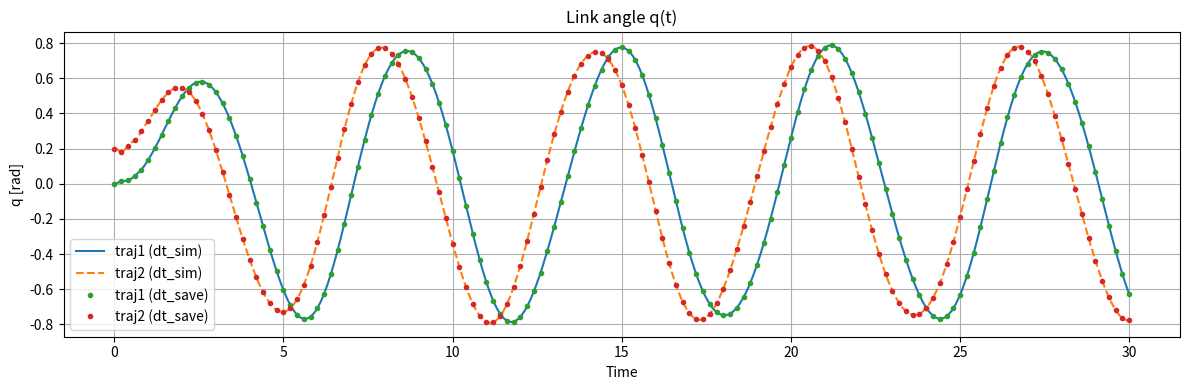
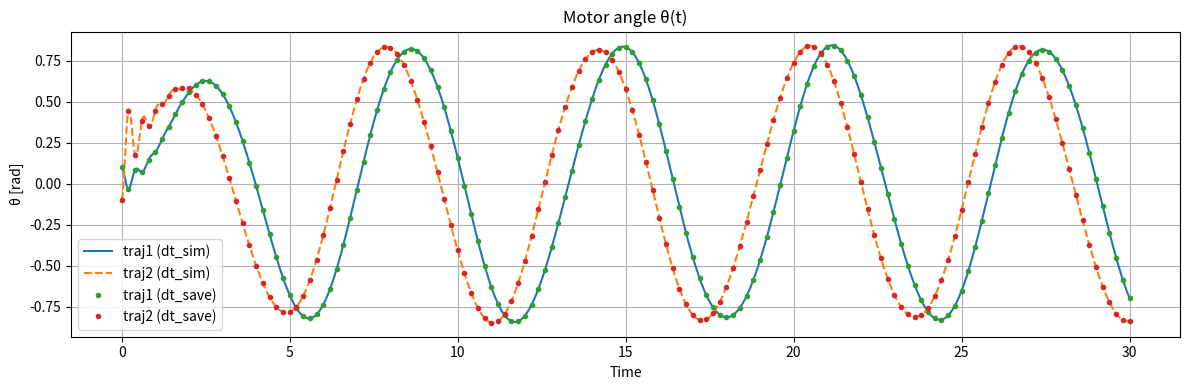
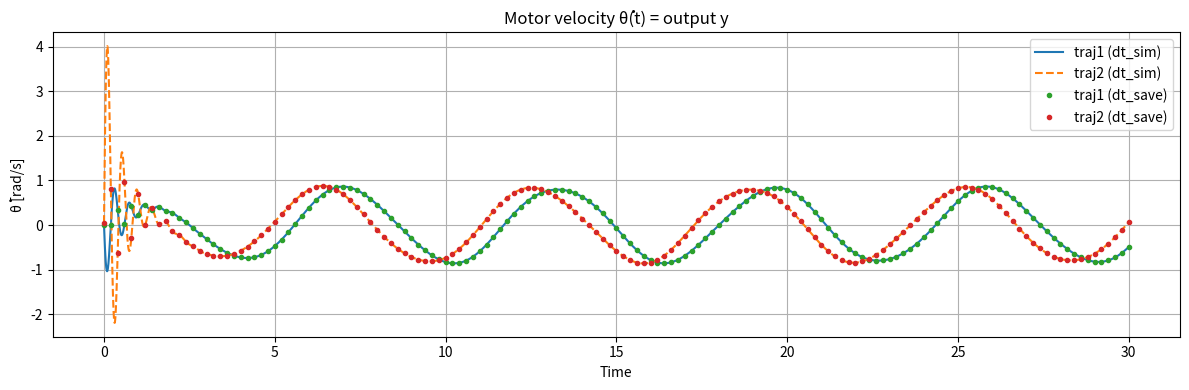
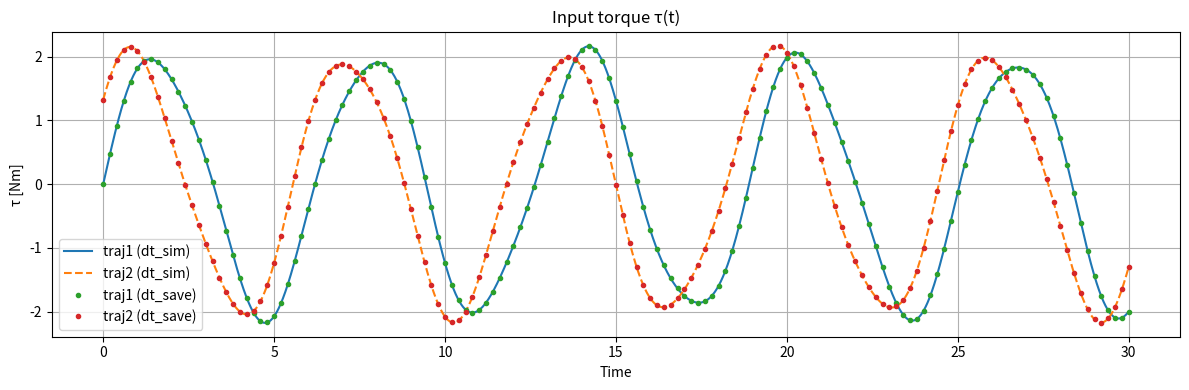
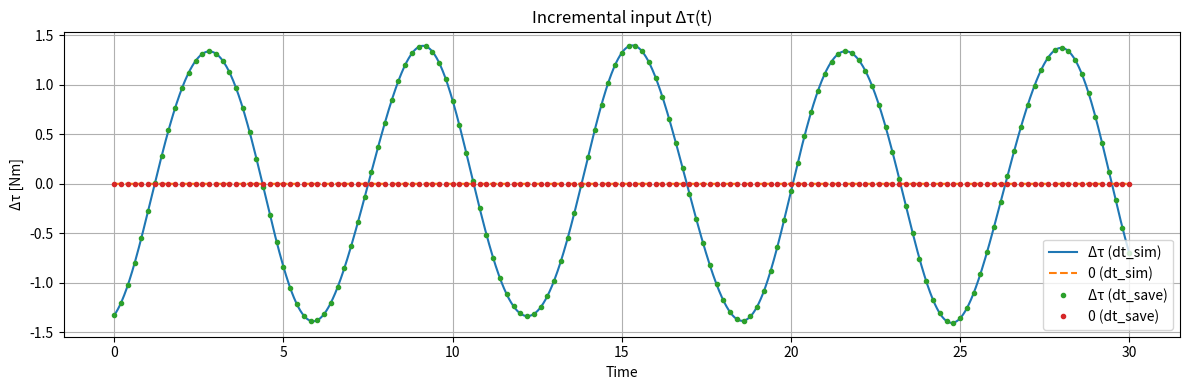
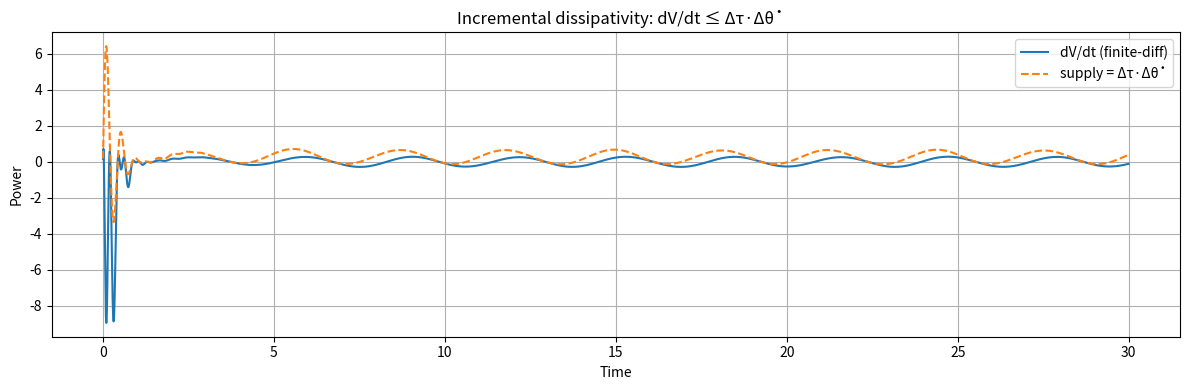
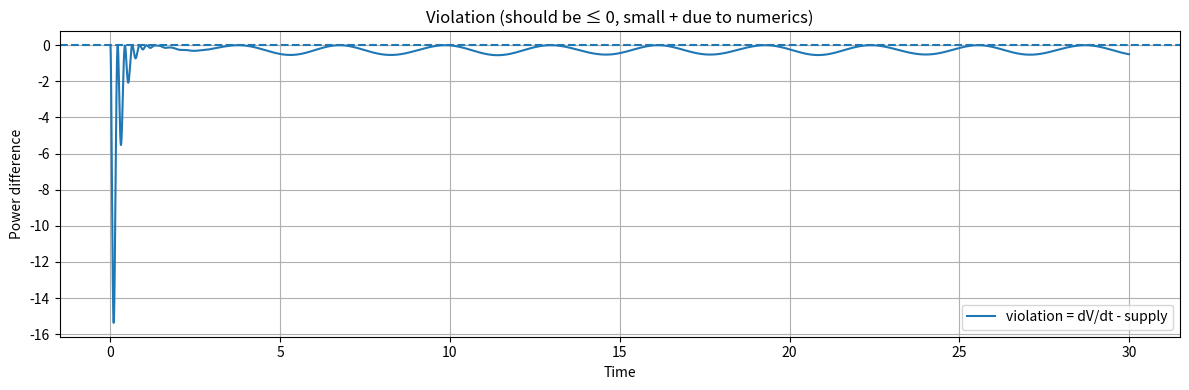
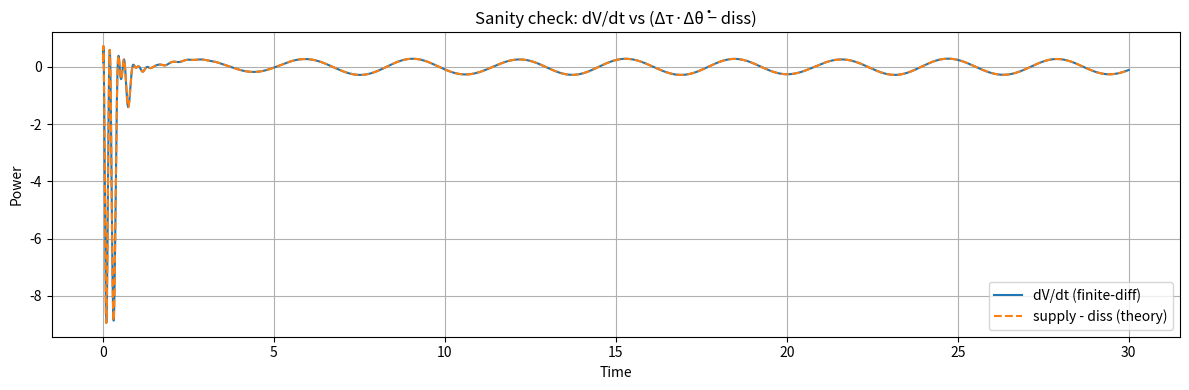
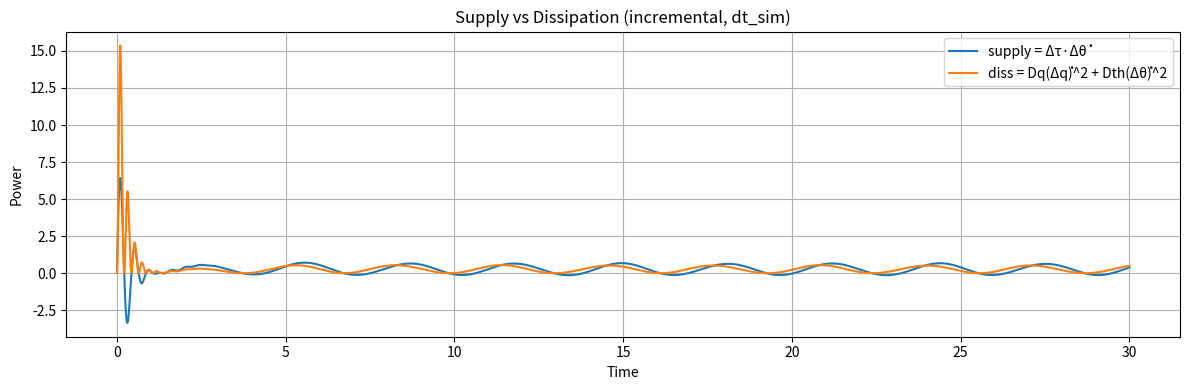

Source code (Python) for these figures, in order:
import numpy as np
import csv
import matplotlib.pyplot as plt

# ============================================================
# 1-DOF Flexible-joint (Hybrid) Manipulator
# Link:
#   M qdd + Dq qd + Kg q + K(q - th) = 0
# Motor:
#   J thdd + Dth thd - K(q - th) = tau
#
# Incremental dissipativity with u=tau, y=thd:
# Storage:
#   V = 0.5*M*(Δqd)^2 + 0.5*J*(Δthd)^2 + 0.5*K*(Δ(q-th))^2 + 0.5*Kg*(Δq)^2
# gives:
#   Vdot = Δtau*Δthd - Dq*(Δqd)^2 - Dth*(Δthd)^2  <=  Δtau*Δthd
# ============================================================

np.random.seed(0)

def save_csv(filename, header, data_rows):
    with open(filename, "w", newline="") as f:
        w = csv.writer(f)
        w.writerow(header)
        w.writerows(data_rows)
    print(f"Saved: {filename}")

# ----------------------------
# RK4
# ----------------------------
def rk4_step(f, t, y, h, *args):
    y = np.asarray(y, dtype=float)
    k1 = np.asarray(f(t,         y,             *args), dtype=float)
    k2 = np.asarray(f(t + h/2.,  y + h*k1/2.,   *args), dtype=float)
    k3 = np.asarray(f(t + h/2.,  y + h*k2/2.,   *args), dtype=float)
    k4 = np.asarray(f(t + h,     y + h*k3,      *args), dtype=float)
    return y + h*(k1 + 2*k2 + 2*k3 + k4)/6.

def rk4_solve(f, t0, tf, y0, h, *args):
    t_values = [t0]
    y_values = [np.asarray(y0, dtype=float)]
    t = t0
    y = np.asarray(y0, dtype=float)
    while t < tf - 1e-12:
        hh = h if (t + h <= tf) else (tf - t)
        y = rk4_step(f, t, y, hh, *args)
        t += hh
        t_values.append(t)
        y_values.append(y.copy())
    return np.array(t_values), np.vstack(y_values)

# ----------------------------
# Input torques (two different)  (KEEP SAME SHAPE AS YOUR FILE)
# ----------------------------
def tau_fun(t, amp=2.0, w=1.0, amp2=0.7, w2=2.3, phase=0.0):
    return amp*np.sin(w*t + phase) + 0.25*amp2*np.sin(w2*t + 0.3*phase)

# ----------------------------
# 1-DOF flexible-joint dynamics
# state y = [q, qd, th, thd]
# ----------------------------
def flex1dof_dynamics(t, y, M, J, Dq, Dth, K, Kg, tau_params):
    q, qd, th, thd = y
    tau = tau_fun(t, **tau_params)
    qdd = (-Dq*qd - Kg*q - K*(q - th)) / M
    thdd = (tau - Dth*thd + K*(q - th)) / J
    return np.array([qd, qdd, thd, thdd], dtype=float)

# ----------------------------
# Incremental storage and exact Vdot
# ----------------------------
def incremental_storage(q1, qd1, th1, thd1, q2, qd2, th2, thd2, M, J, K, Kg):
    dq   = q1 - q2
    dqd  = qd1 - qd2
    dth  = th1 - th2
    dthd = thd1 - thd2
    deta = (q1 - th1) - (q2 - th2)   # Δ(q - th)
    V = 0.5*M*(dqd**2) + 0.5*J*(dthd**2) + 0.5*K*(deta**2) + 0.5*Kg*(dq**2)
    return float(V)

def incremental_Vdot_exact(dqd, dthd, dtau, Dq, Dth):
    supply = float(dtau * dthd)                  # Δu^T Δy (scalar)
    diss   = float(Dq*(dqd**2) + Dth*(dthd**2))  # >= 0
    Vdot_exact = supply - diss
    return Vdot_exact, supply, diss

# ----------------------------
# Downsample helper (SAVE with dt_save)
# ----------------------------
def downsample_by_time(t, *arrays, dt_save=0.5):
    """
    Pick samples closest to times: t0, t0+dt_save, ...
    Returns: t_ds, arrays_ds...
    """
    t = np.asarray(t).reshape(-1)
    t_out = np.arange(t[0], t[-1] + 1e-12, dt_save)
    idx = np.searchsorted(t, t_out)
    idx[idx >= len(t)] = len(t) - 1

    outs = [t[idx]]
    for a in arrays:
        a = np.asarray(a)
        if a.ndim == 1:
            outs.append(a[idx])
        else:
            outs.append(a[idx, :])
    return outs

# ----------------------------
# Plot helpers
# ----------------------------
def plot_time(t, a1, a2, title, ylabel, labels=("traj1","traj2")):
    plt.figure(figsize=(12,4))
    plt.plot(t, a1, label=labels[0])
    plt.plot(t, a2, "--", label=labels[1])
    plt.title(title)
    plt.xlabel("Time")
    plt.ylabel(ylabel)
    plt.grid()
    plt.legend()
    plt.tight_layout()
    plt.show()

def plot_time_overlay_dense_sparse(t_dense, a1_dense, a2_dense, t_sparse, a1_sparse, a2_sparse,
                                  title, ylabel, labels=("traj1","traj2")):
    """
    Dense dt_sim lines + sparse dt_save markers (same signals).
    """
    plt.figure(figsize=(12,4))
    plt.plot(t_dense, a1_dense, label=f"{labels[0]} (dt_sim)")
    plt.plot(t_dense, a2_dense, "--", label=f"{labels[1]} (dt_sim)")
    plt.plot(t_sparse, a1_sparse, "o", markersize=3, label=f"{labels[0]} (dt_save)")
    plt.plot(t_sparse, a2_sparse, "o", markersize=3, label=f"{labels[1]} (dt_save)")
    plt.title(title)
    plt.xlabel("Time")
    plt.ylabel(ylabel)
    plt.grid()
    plt.legend()
    plt.tight_layout()
    plt.show()

def plot_check(t_mid, dVdt_fd, supply, rhs_exact):
    plt.figure(figsize=(12,4))
    plt.plot(t_mid, dVdt_fd, label="dV/dt (finite-diff)")
    plt.plot(t_mid, supply,  "--", label="supply = Δτ·Δθ̇")
    plt.title("Incremental dissipativity: dV/dt ≤ Δτ·Δθ̇")
    plt.xlabel("Time")
    plt.ylabel("Power")
    plt.grid()
    plt.legend()
    plt.tight_layout()
    plt.show()

    viol = dVdt_fd - supply
    plt.figure(figsize=(12,4))
    plt.plot(t_mid, viol, label="violation = dV/dt - supply")
    plt.axhline(0.0, linestyle="--")
    plt.title("Violation (should be ≤ 0, small + due to numerics)")
    plt.xlabel("Time")
    plt.ylabel("Power difference")
    plt.grid()
    plt.legend()
    plt.tight_layout()
    plt.show()

    plt.figure(figsize=(12,4))
    plt.plot(t_mid, dVdt_fd,   label="dV/dt (finite-diff)")
    plt.plot(t_mid, rhs_exact, "--", label="supply - diss (theory)")
    plt.title("Sanity check: dV/dt vs (Δτ·Δθ̇ − diss)")
    plt.xlabel("Time")
    plt.ylabel("Power")
    plt.grid()
    plt.legend()
    plt.tight_layout()
    plt.show()

# ============================================================
# Settings
# ============================================================
dt_sim  = 0.001   # simulate with small step
dt_save = 0.2     # save sparse data
T       = 30.0

M  = 2.0
J  = 0.12
Dq = 1.2
Dth= 0.6
K  = 25.0
Kg = 4.0

tau_params_1 = dict(amp=2.0, w=1.0, amp2=0.7, w2=2.3, phase=0.0)
tau_params_2 = dict(amp=2.0, w=1.0, amp2=0.7, w2=2.3, phase=0.7)

# Initial conditions: [q, qd, th, thd]
y0_1 = np.array([0.0, 0.0,  0.1, 0.0], dtype=float)
y0_2 = np.array([0.2, 0.1, -0.1, 0.05], dtype=float)

# ============================================================
# Simulate two trajectories with dt_sim
# ============================================================
t, Y1 = rk4_solve(flex1dof_dynamics, 0.0, T, y0_1, dt_sim, M, J, Dq, Dth, K, Kg, tau_params_1)
_, Y2 = rk4_solve(flex1dof_dynamics, 0.0, T, y0_2, dt_sim, M, J, Dq, Dth, K, Kg, tau_params_2)

q1, qd1, th1, thd1 = Y1[:,0], Y1[:,1], Y1[:,2], Y1[:,3]
q2, qd2, th2, thd2 = Y2[:,0], Y2[:,1], Y2[:,2], Y2[:,3]

Tau1 = np.array([tau_fun(tt, **tau_params_1) for tt in t])
Tau2 = np.array([tau_fun(tt, **tau_params_2) for tt in t])

dq   = q1 - q2
dqd  = qd1 - qd2
dth  = th1 - th2
dthd = thd1 - thd2
dtau = Tau1 - Tau2

# ============================================================
# Downsample to dt_save for saving/training
# ============================================================
t_s, Y1_s, Y2_s, Tau1_s, Tau2_s, dq_s, dqd_s, dth_s, dthd_s, dtau_s = downsample_by_time(
    t, Y1, Y2, Tau1, Tau2, dq, dqd, dth, dthd, dtau, dt_save=dt_save
)
q1_s, qd1_s, th1_s, thd1_s = Y1_s[:,0], Y1_s[:,1], Y1_s[:,2], Y1_s[:,3]
q2_s, qd2_s, th2_s, thd2_s = Y2_s[:,0], Y2_s[:,1], Y2_s[:,2], Y2_s[:,3]

# ============================================================
# Save datasets (BOTH dt_sim and dt_save)
# ============================================================

# ----- Single trajectory (traj1) -----
single_sim = np.column_stack([t, q1, qd1, th1, thd1, Tau1])
save_csv(
    "flex1dof_single_dt_sim.csv",
    ["time","q","qd","th","thd","tau"],
    single_sim
)

single_save = np.column_stack([t_s, q1_s, qd1_s, th1_s, thd1_s, Tau1_s])
save_csv(
    f"flex1dof_single_dt_save_{dt_save}.csv",
    ["time","q","qd","th","thd","tau"],
    single_save
)

# ----- Incremental pair -----
pair_sim = np.column_stack([
    t,
    q1, qd1, th1, thd1, Tau1,
    q2, qd2, th2, thd2, Tau2,
    dq, dqd, dth, dthd, dtau
])
save_csv(
    "flex1dof_incremental_dt_sim.csv",
    ["time",
     "q1","qd1","th1","thd1","tau1",
     "q2","qd2","th2","thd2","tau2",
     "dq","dqd","dth","dthd","dtau"],
    pair_sim
)

pair_save = np.column_stack([
    t_s,
    q1_s, qd1_s, th1_s, thd1_s, Tau1_s,
    q2_s, qd2_s, th2_s, thd2_s, Tau2_s,
    dq_s, dqd_s, dth_s, dthd_s, dtau_s
])
save_csv(
    f"flex1dof_incremental_dt_save_{dt_save}.csv",
    ["time",
     "q1","qd1","th1","thd1","tau1",
     "q2","qd2","th2","thd2","tau2",
     "dq","dqd","dth","dthd","dtau"],
    pair_save
)

# ============================================================
# Incremental dissipativity check (on dt_sim for accuracy)
# ============================================================
V = np.array([incremental_storage(q1[i], qd1[i], th1[i], thd1[i],
                                  q2[i], qd2[i], th2[i], thd2[i],
                                  M, J, K, Kg)
              for i in range(len(t))], dtype=float)

# Finite-diff dV/dt (central) using dt_sim
dVdt_fd = (V[2:] - V[:-2]) / (2*dt_sim)
t_mid = t[1:-1]

rhs_exact = np.zeros_like(dVdt_fd)
supply    = np.zeros_like(dVdt_fd)
diss      = np.zeros_like(dVdt_fd)
for k, i in enumerate(range(1, len(t)-1)):
    rhs_exact[k], supply[k], diss[k] = incremental_Vdot_exact(dqd[i], dthd[i], dtau[i], Dq, Dth)

viol = dVdt_fd - supply
print("Incremental dissipativity check (dt_sim, u=tau, y=thd):")
print("  max(dVdt_fd - supply):", np.max(viol))
print("  mean(dVdt_fd - supply):", np.mean(viol))
print("  (should be near <= 0; small + due to numerics)")

# ============================================================
# Plots (dense dt_sim + sparse dt_save markers)
# ============================================================
plot_time_overlay_dense_sparse(t, q1, q2, t_s, q1_s, q2_s, "Link angle q(t)", "q [rad]")
plot_time_overlay_dense_sparse(t, th1, th2, t_s, th1_s, th2_s, "Motor angle θ(t)", "θ [rad]")
plot_time_overlay_dense_sparse(t, thd1, thd2, t_s, thd1_s, thd2_s, "Motor velocity θ̇(t) = output y", "θ̇ [rad/s]")
plot_time_overlay_dense_sparse(t, Tau1, Tau2, t_s, Tau1_s, Tau2_s, "Input torque τ(t)", "τ [Nm]")

plot_time_overlay_dense_sparse(t, dtau, 0*t, t_s, dtau_s, 0*t_s, "Incremental input Δτ(t)", "Δτ [Nm]", labels=("Δτ","0"))

plot_check(t_mid, dVdt_fd, supply, rhs_exact)

plt.figure(figsize=(12,4))
plt.plot(t_mid, supply, label="supply = Δτ·Δθ̇")
plt.plot(t_mid, diss,   label="diss = Dq(Δq̇)^2 + Dth(Δθ̇)^2")
plt.title("Supply vs Dissipation (incremental, dt_sim)")
plt.xlabel("Time")
plt.ylabel("Power")
plt.grid()
plt.legend()
plt.tight_layout()
plt.show()
